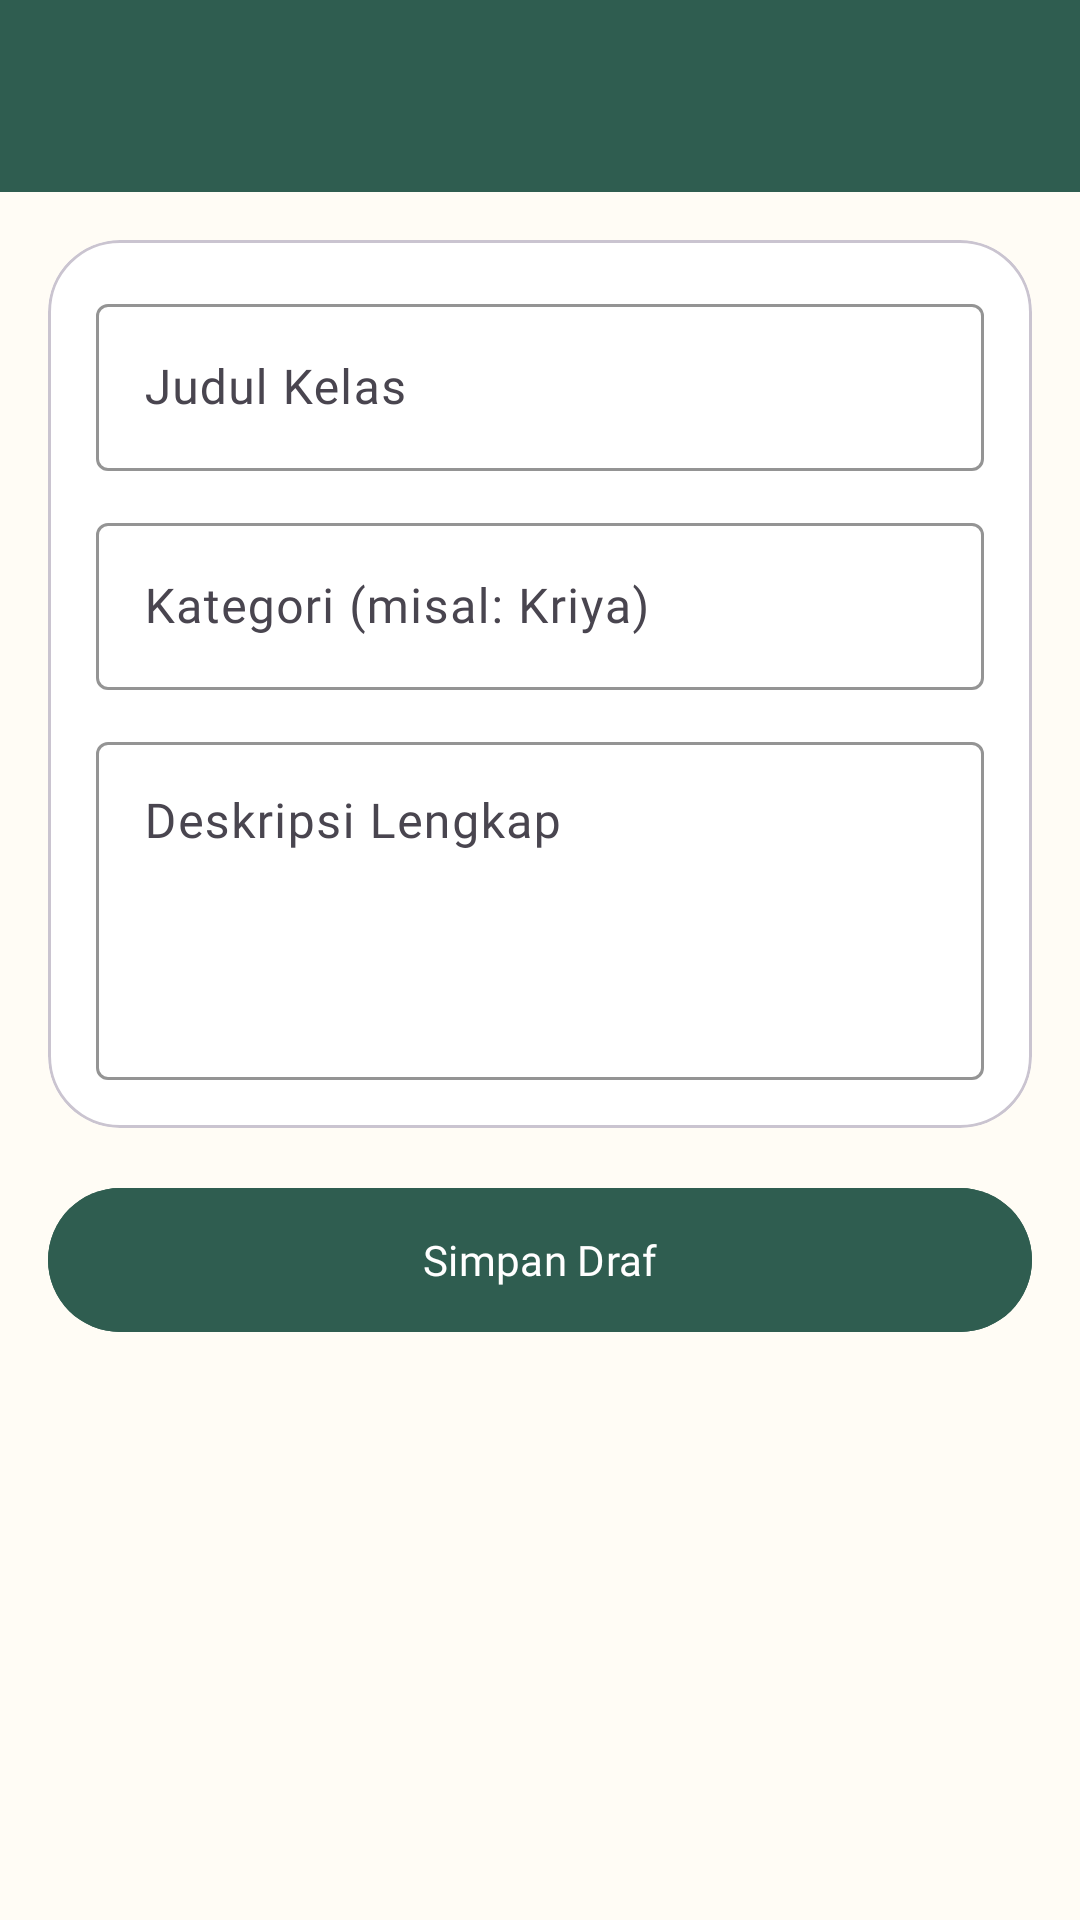

Here is an Android app screen rendered from its layout file. Give the layout XML and the strings, colors and styles it references.
<!-- AndroidManifest.xml: application theme Theme.KreaLearn -->
<!-- res/layout/activity_form_kelas.xml -->
<?xml version="1.0" encoding="utf-8"?>
<androidx.constraintlayout.widget.ConstraintLayout xmlns:android="http://schemas.android.com/apk/res/android"
    xmlns:app="http://schemas.android.com/apk/res-auto"
    xmlns:tools="http://schemas.android.com/tools"
    android:id="@+id/main"
    android:layout_width="match_parent"
    android:layout_height="match_parent"
    android:background="@color/cream_bg"
    tools:context=".FormKelasActivity">

    <androidx.appcompat.widget.Toolbar
        android:id="@+id/toolbar"
        android:layout_width="0dp"
        android:layout_height="?attr/actionBarSize"
        android:background="@color/green_deep"
        app:layout_constraintEnd_toEndOf="parent"
        app:layout_constraintStart_toStartOf="parent"
        app:layout_constraintTop_toTopOf="parent"
        app:titleTextColor="@android:color/white" />

    <com.google.android.material.card.MaterialCardView
        android:id="@+id/cardForm"
        android:layout_width="0dp"
        android:layout_height="wrap_content"
        android:layout_margin="16dp"
        app:cardBackgroundColor="@android:color/white"
        app:cardCornerRadius="24dp"
        app:cardElevation="0dp"
        app:layout_constraintEnd_toEndOf="parent"
        app:layout_constraintStart_toStartOf="parent"
        app:layout_constraintTop_toBottomOf="@id/toolbar">

        <LinearLayout
            android:layout_width="match_parent"
            android:layout_height="wrap_content"
            android:orientation="vertical"
            android:padding="16dp">

            <com.google.android.material.textfield.TextInputLayout
                android:layout_width="match_parent"
                android:layout_height="wrap_content"
                android:hint="Judul Kelas"
                app:boxStrokeColor="@color/green_deep"
                app:hintTextColor="@color/green_deep">

                <com.google.android.material.textfield.TextInputEditText
                    android:id="@+id/etJudul"
                    android:layout_width="match_parent"
                    android:layout_height="wrap_content"
                    android:fontFamily="@font/poppins_regular"
                    android:textColor="@color/text_primary" />
            </com.google.android.material.textfield.TextInputLayout>

            <com.google.android.material.textfield.TextInputLayout
                android:layout_width="match_parent"
                android:layout_height="wrap_content"
                android:layout_marginTop="12dp"
                android:hint="Kategori (misal: Kriya)"
                app:boxStrokeColor="@color/green_deep"
                app:hintTextColor="@color/green_deep">

                <com.google.android.material.textfield.TextInputEditText
                    android:id="@+id/etKategori"
                    android:layout_width="match_parent"
                    android:layout_height="wrap_content"
                    android:fontFamily="@font/poppins_regular"
                    android:textColor="@color/text_primary" />
            </com.google.android.material.textfield.TextInputLayout>

            <com.google.android.material.textfield.TextInputLayout
                android:layout_width="match_parent"
                android:layout_height="wrap_content"
                android:layout_marginTop="12dp"
                android:hint="Deskripsi Lengkap"
                app:boxStrokeColor="@color/green_deep"
                app:hintTextColor="@color/green_deep">

                <com.google.android.material.textfield.TextInputEditText
                    android:id="@+id/etDeskripsi"
                    android:layout_width="match_parent"
                    android:layout_height="wrap_content"
                    android:fontFamily="@font/poppins_regular"
                    android:gravity="top"
                    android:inputType="textMultiLine"
                    android:minLines="4"
                    android:textColor="@color/text_primary" />
            </com.google.android.material.textfield.TextInputLayout>
        </LinearLayout>
    </com.google.android.material.card.MaterialCardView>

    <com.google.android.material.button.MaterialButton
        android:id="@+id/btnSimpanKelas"
        android:layout_width="0dp"
        android:layout_height="56dp"
        android:layout_margin="16dp"
        android:backgroundTint="@color/green_deep"
        android:fontFamily="@font/poppins_semibold"
        android:text="Simpan Draf"
        android:textColor="@android:color/white"
        app:cornerRadius="28dp"
        app:layout_constraintEnd_toEndOf="parent"
        app:layout_constraintStart_toStartOf="parent"
        app:layout_constraintTop_toBottomOf="@id/cardForm" />

</androidx.constraintlayout.widget.ConstraintLayout>
<!-- resources referenced by this layout -->
<resources>
  <color name="cream_bg">#FFFCF5</color>
  <color name="green_deep">#2F5D50</color>
  <color name="text_primary">#243B35</color>
  <style name="Theme.KreaLearn" parent="Base.Theme.KreaLearn" />
  <style name="Base.Theme.KreaLearn" parent="Theme.Material3.Light.NoActionBar">
          <item name="colorPrimary">@color/green_deep</item>
          <item name="colorSecondaryContainer">@color/mint_soft</item>
      </style>
  <color name="mint_soft">#DDF0E6</color>
</resources>
